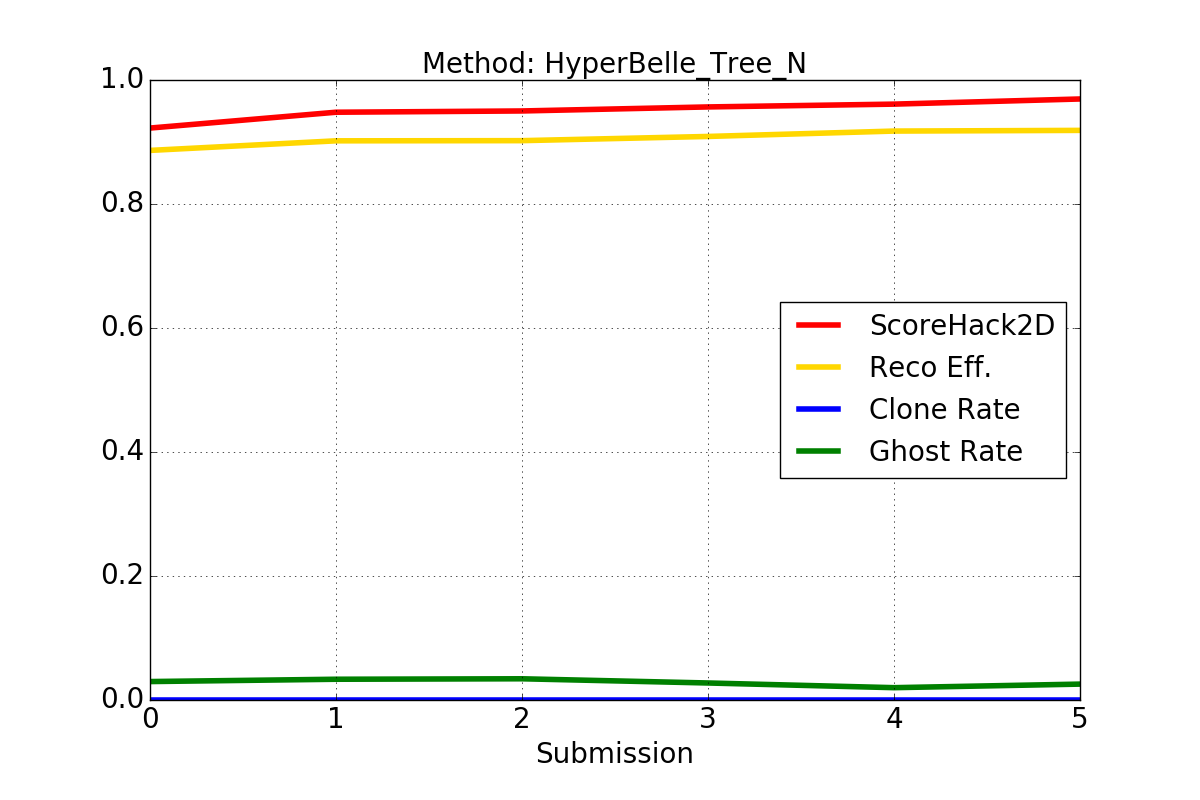

Source data for this figure (header and first rows):
X, ScoreHack2D, RecoEff, CloneRate, GhostRate
0, 0.9225, 0.8864, 0.0, 0.02974
1, 0.948, 0.9019, 0.0, 0.03347
2, 0.9501, 0.9022, 0.0, 0.03422
3, 0.9566, 0.909, 0.0, 0.02745
4, 0.9611, 0.9176, 0.0, 0.01989
5, 0.9694, 0.9187, 0.0, 0.02563
